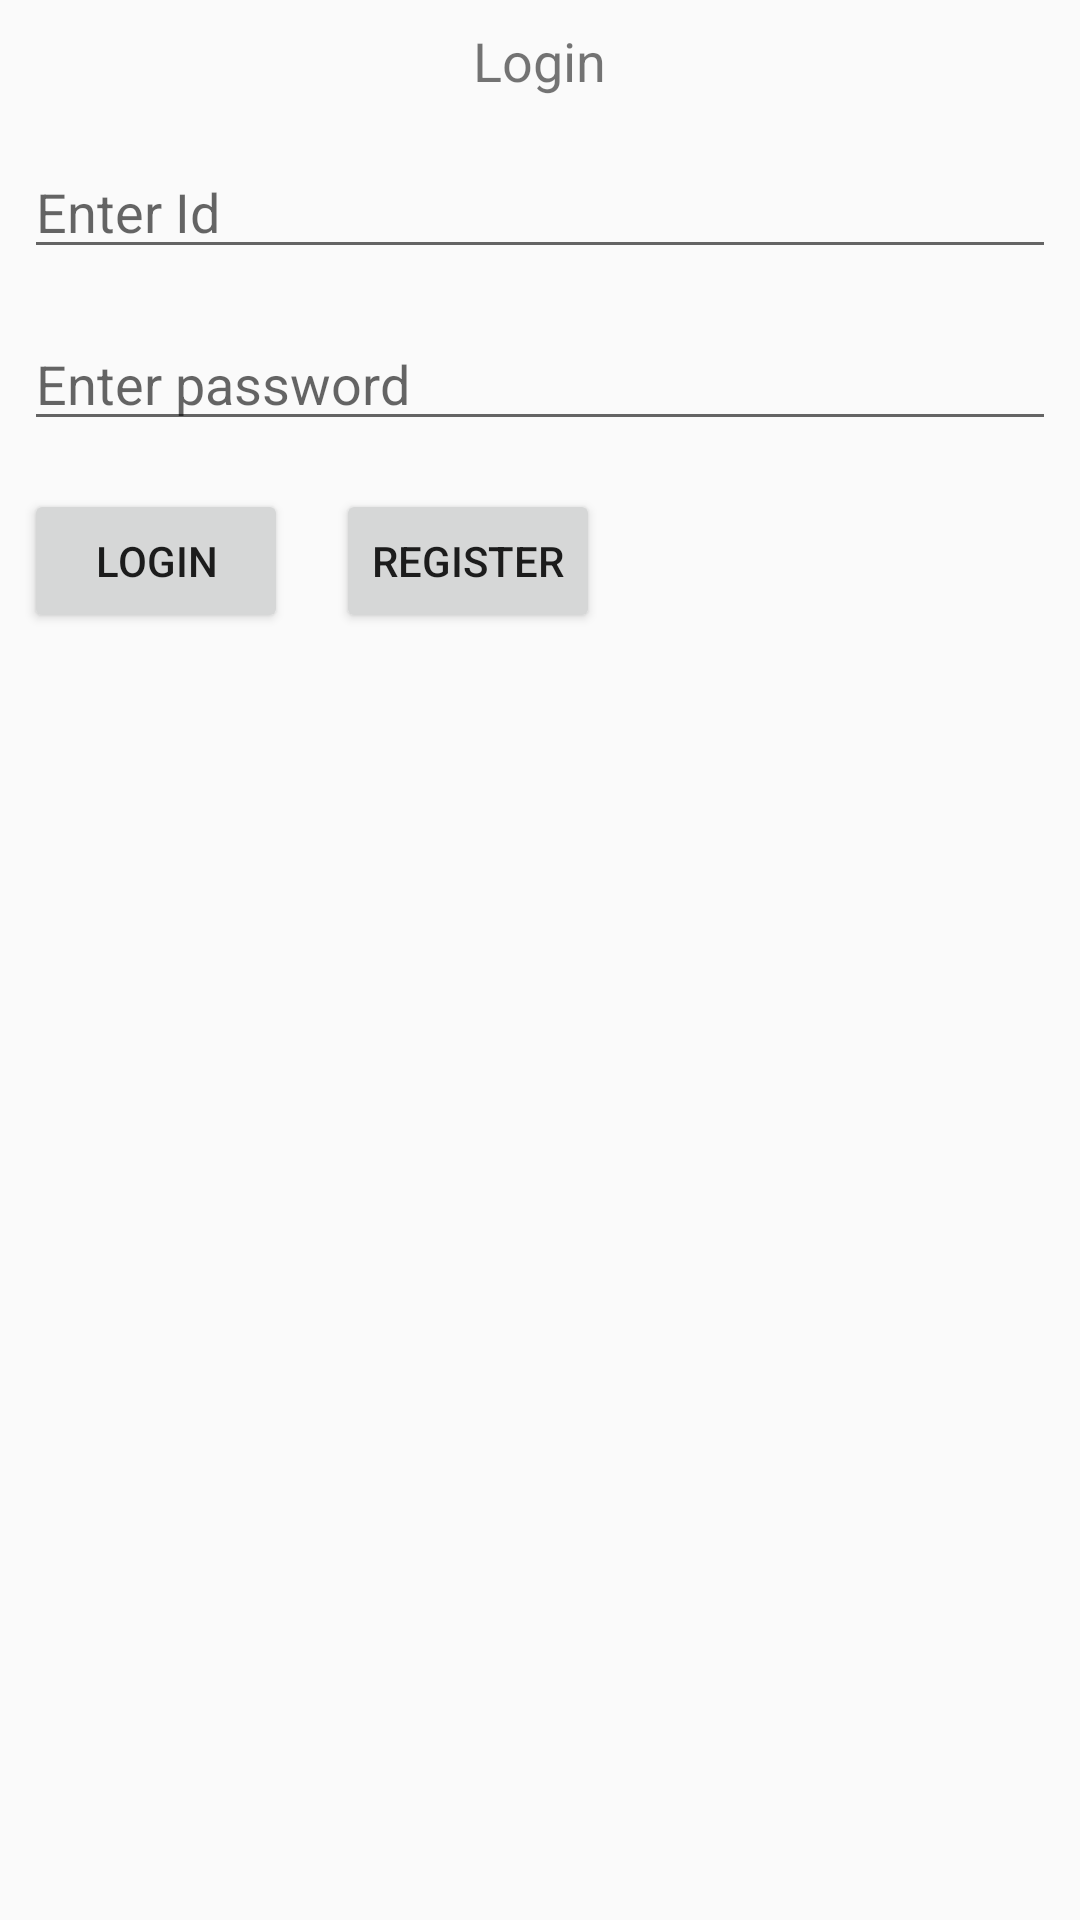

Layout XML and referenced resources for this Android screen:
<!-- AndroidManifest.xml: application theme AppTheme -->
<!-- res/layout/activity_main.xml -->
<?xml version="1.0" encoding="utf-8"?>
<RelativeLayout xmlns:android="http://schemas.android.com/apk/res/android"
    xmlns:tools="http://schemas.android.com/tools"
    android:layout_width="match_parent"
    android:layout_height="match_parent"
    tools:context=".MainActivity">

    <TextView
        android:id="@+id/tv_label"
        android:layout_width="wrap_content"
        android:layout_height="wrap_content"
        android:layout_alignParentTop="true"
        android:layout_centerHorizontal="true"
        android:text="Login"
        android:textSize="18sp"
        android:layout_margin="8dp"/>

    <EditText
        android:id="@+id/et_id"
        android:layout_width="match_parent"
        android:layout_height="wrap_content"
        android:layout_margin="8dp"
        android:layout_below="@+id/tv_label"
        android:ems="10"
        android:hint="Enter Id"
        android:inputType="textEmailAddress" />

    <EditText
        android:id="@+id/et_pass"
        android:layout_width="match_parent"
        android:layout_height="wrap_content"
        android:layout_below="@+id/et_id"
        android:layout_margin="8dp"
        android:ems="10"
        android:hint="Enter password"
        android:inputType="textPassword" />

    <Button
        android:id="@+id/btn_login"
        android:layout_width="wrap_content"
        android:layout_height="wrap_content"
        android:layout_below="@+id/et_pass"
        android:layout_margin="8dp"
        android:text="Login" />

    <Button
        android:id="@+id/btn_reg"
        android:layout_width="wrap_content"
        android:layout_height="wrap_content"
        android:layout_below="@+id/et_pass"
        android:layout_margin="8dp"
        android:layout_toRightOf="@+id/btn_login"
        android:text="Register" />


</RelativeLayout>
<!-- resources referenced by this layout -->
<resources>
  <style name="AppTheme" parent="Theme.AppCompat.Light.DarkActionBar">
          
          <item name="colorPrimary">@color/colorPrimary</item>
          <item name="colorPrimaryDark">@android:color/background_dark</item>
          <item name="colorAccent">@android:color/holo_orange_light</item>
      </style>
  <!-- not gathered from this repository: default colours our renderer supplied (Android Studio template values) -->
  <color name="colorPrimary">#FF6200EE</color>
</resources>
